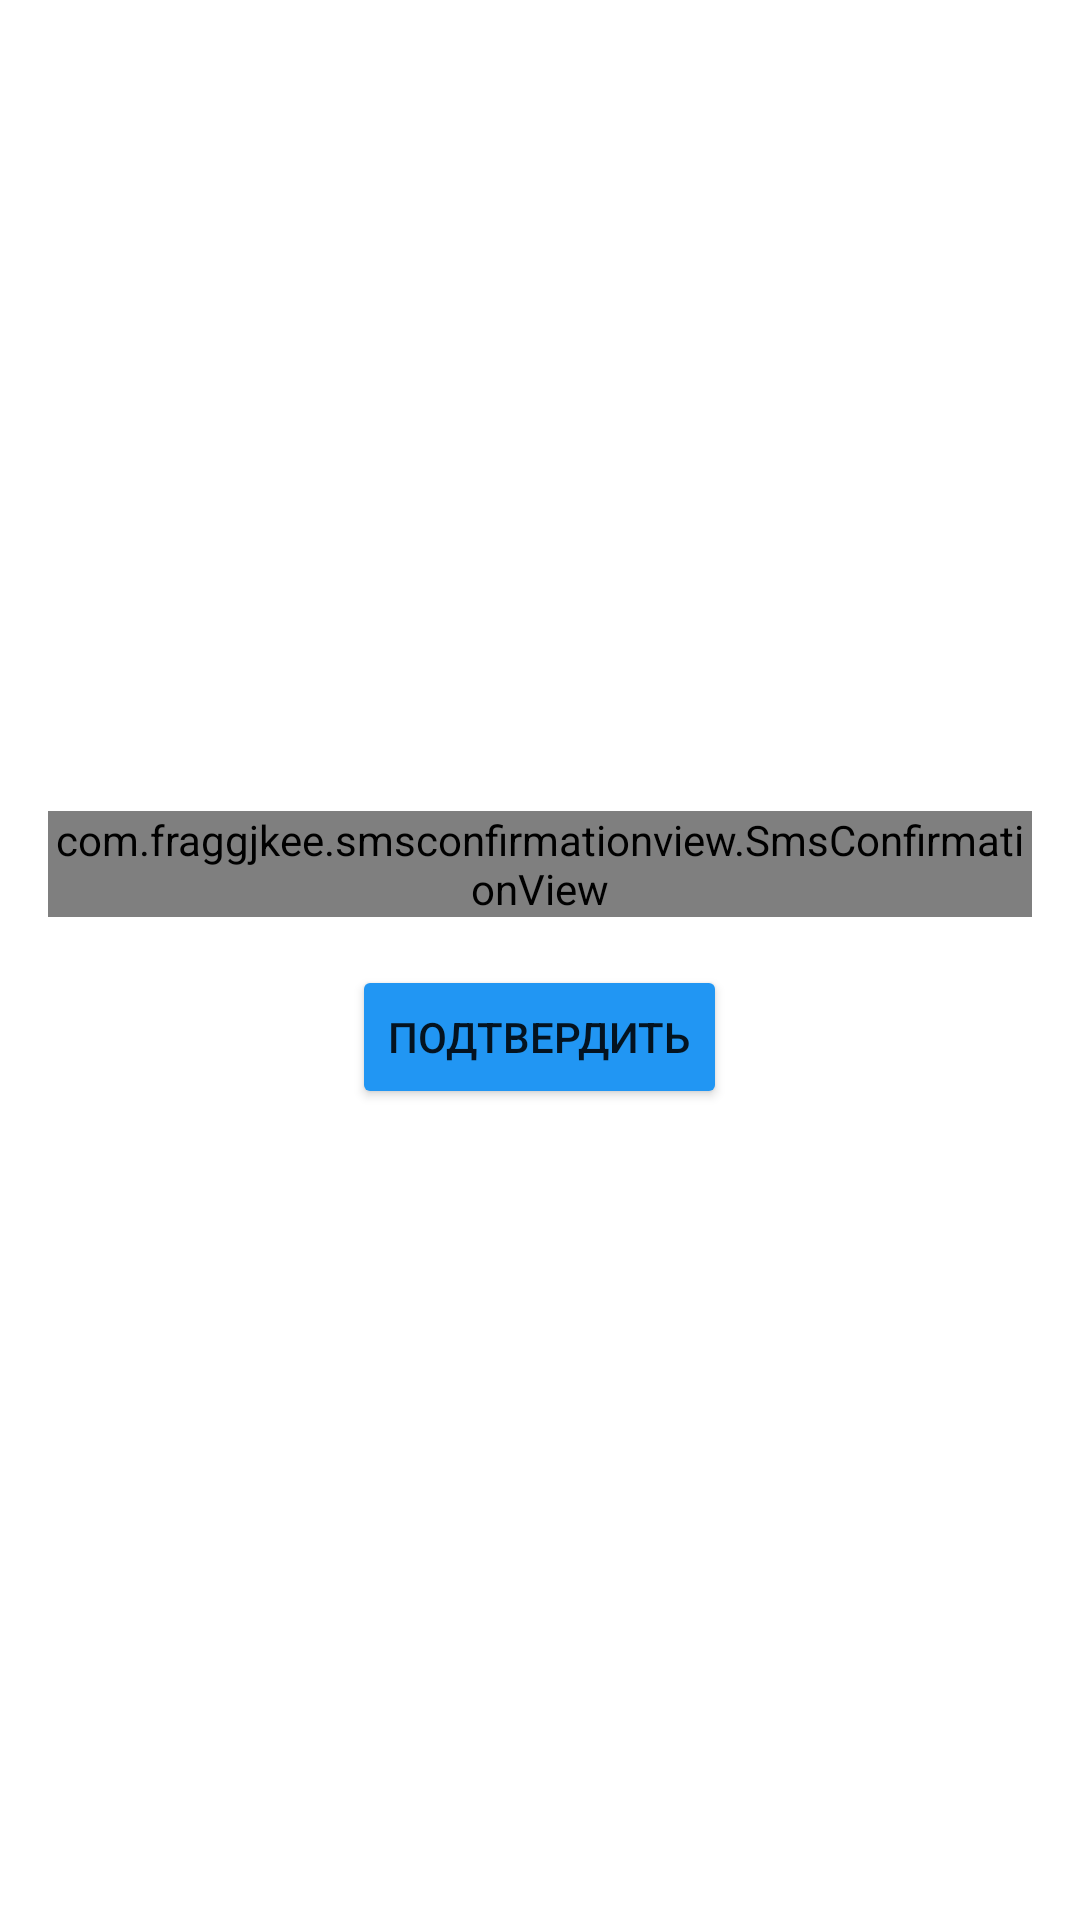

Reconstruct the res/layout file that produces this screen, plus the resources it refers to.
<!-- AndroidManifest.xml: application theme Theme.Abdygulov_Chyngyz_4month -->
<!-- res/layout/fragment_accept.xml -->
<?xml version="1.0" encoding="utf-8"?>
<androidx.appcompat.widget.LinearLayoutCompat xmlns:android="http://schemas.android.com/apk/res/android"
    xmlns:custom="http://schemas.android.com/apk/res-auto"
    xmlns:tools="http://schemas.android.com/tools"
    android:layout_width="match_parent"
    android:layout_height="match_parent"
    android:gravity="center"
    android:orientation="vertical"
    android:padding="16dp"
    tools:context=".ui.auth.accept.AcceptFragment"
    tools:ignore="NamespaceTypo">

    <com.fraggjkee.smsconfirmationview.SmsConfirmationView
        android:id="@+id/code"
        android:layout_width="wrap_content"
        android:layout_height="wrap_content"
        custom:scv_codeLength="6" />

    <Button
        android:id="@+id/btn_accept"
        android:layout_width="wrap_content"
        android:layout_height="wrap_content"
        android:layout_gravity="center"
        android:layout_marginTop="16dp"
        android:backgroundTint="@color/blue"
        android:text="Подтвердить" />

</androidx.appcompat.widget.LinearLayoutCompat>
<!-- resources referenced by this layout -->
<resources>
  <color name="blue">#2196F3</color>
  <style name="Theme.Abdygulov_Chyngyz_4month" parent="Theme.MaterialComponents.DayNight.DarkActionBar">
          
          <item name="colorPrimary">@color/purple_500</item>
          <item name="colorPrimaryVariant">@color/purple_700</item>
          <item name="colorOnPrimary">@color/white</item>
          
          <item name="colorSecondary">@color/teal_200</item>
          <item name="colorSecondaryVariant">@color/teal_700</item>
          <item name="colorOnSecondary">@color/black</item>
          
          <item name="android:statusBarColor">?attr/colorPrimaryVariant</item>
          
      </style>
  <color name="purple_500">#FF6200EE</color>
  <color name="purple_700">#FF3700B3</color>
  <color name="white">#FFFFFFFF</color>
  <color name="teal_200">#FF03DAC5</color>
  <color name="teal_700">#FF018786</color>
  <color name="black">#FF000000</color>
</resources>
